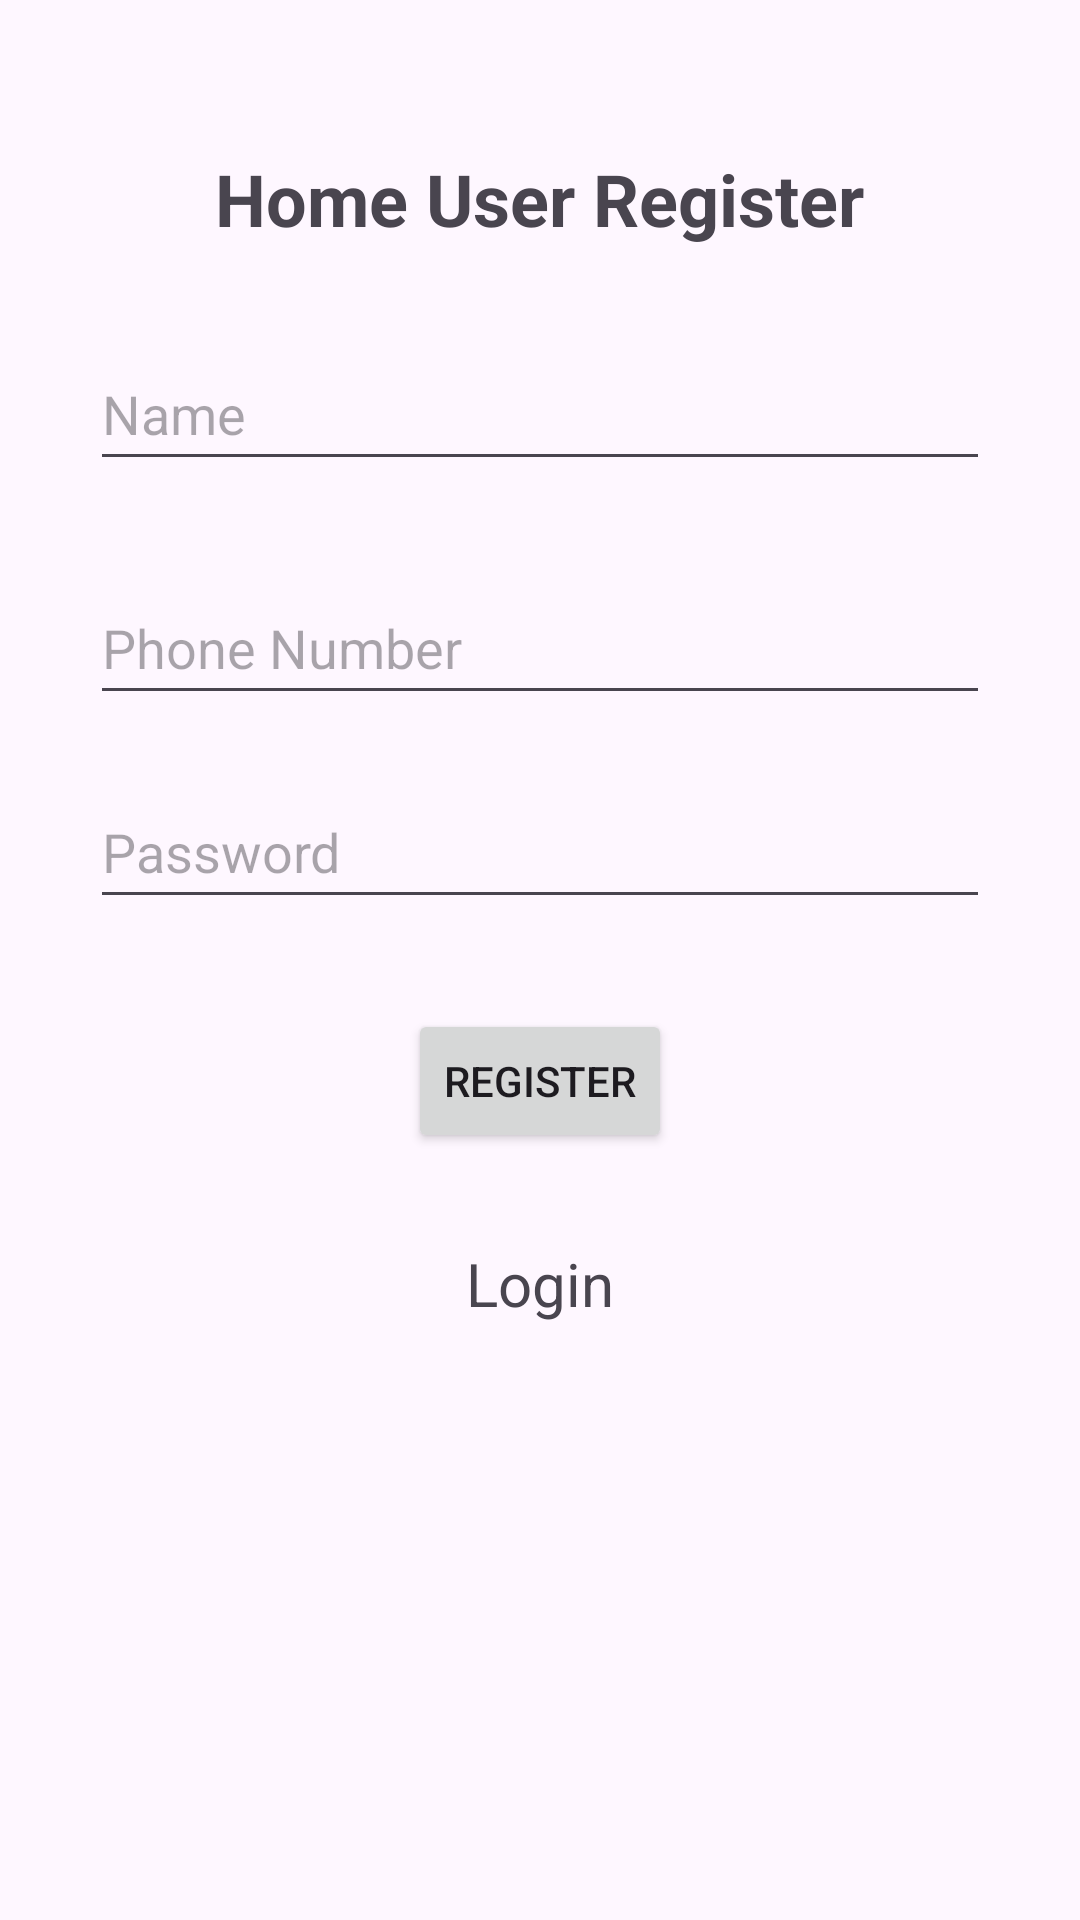

Android layout source for this screen:
<!-- AndroidManifest.xml: application theme Theme.IOT_LOCKER -->
<!-- res/layout/activity_home_user_register.xml -->
<?xml version="1.0" encoding="utf-8"?>
<RelativeLayout xmlns:android="http://schemas.android.com/apk/res/android"
    xmlns:app="http://schemas.android.com/apk/res-auto"
    xmlns:tools="http://schemas.android.com/tools"
    android:id="@+id/main"
    android:layout_width="match_parent"
    android:layout_height="match_parent"
    tools:context=".HomeUserRegisterActivity">

    
    <TextView
        android:id="@+id/register_title_reg_hm"
        android:layout_width="wrap_content"
        android:layout_height="wrap_content"
        android:text="@string/home_user_register"
        android:textSize="24sp"
        android:textStyle="bold"
        android:layout_centerHorizontal="true"
        android:layout_marginTop="50dp"/>

    
    <EditText
        android:id="@+id/register_name_reg_hm"
        android:layout_width="match_parent"
        android:layout_height="wrap_content"
        android:layout_below="@+id/register_title_reg_hm"
        android:layout_marginLeft="30dp"
        android:layout_marginTop="30dp"
        android:layout_marginRight="30dp"
        android:autofillHints=""
        android:hint="@string/name"
        android:inputType="textEmailAddress"
        android:minHeight="48dp"
        />

    
    <EditText
        android:id="@+id/register_phone_reg_hm"
        android:layout_width="match_parent"
        android:layout_height="wrap_content"
        android:layout_below="@id/register_name_reg_hm"
        android:layout_marginLeft="30dp"
        android:layout_marginTop="30dp"
        android:layout_marginRight="30dp"
        android:autofillHints=""
        android:hint="@string/phone_numberr"
        android:inputType="phone"
        android:minHeight="48dp" />


    
    <EditText
        android:id="@+id/register_password_reg_hm"
        android:layout_width="match_parent"
        android:layout_height="wrap_content"
        android:layout_below="@id/register_phone_reg_hm"
        android:layout_marginLeft="30dp"
        android:layout_marginTop="20dp"
        android:layout_marginRight="30dp"
        android:autofillHints=""
        android:hint="@string/password"
        android:inputType="textPassword"
        android:minHeight="48dp"/>

    
    <Button
        android:id="@+id/button_register_reg_hm"
        android:layout_width="wrap_content"
        android:layout_height="wrap_content"
        android:text="@string/register_btn"
        android:layout_below="@id/register_password_reg_hm"
        android:layout_centerHorizontal="true"
        android:layout_marginTop="30dp"
        android:layout_marginBottom="30dp"/>

    <TextView
        android:id="@+id/register_login_link_hm"
        android:layout_width="wrap_content"
        android:layout_height="wrap_content"
        android:text="@string/login_link"
        android:layout_below="@+id/button_register_reg_hm"
        android:layout_centerHorizontal="true"
        android:textSize="20sp"/>

</RelativeLayout>
<!-- resources referenced by this layout -->
<resources>
  <string name="home_user_register">Home User Register</string>
  <string name="login_link">Login</string>
  <string name="name">Name</string>
  <string name="password">Password</string>
  <string name="phone_numberr">Phone Number</string>
  <string name="register_btn">Register</string>
  <style name="Theme.IOT_LOCKER" parent="Base.Theme.IOT_LOCKER" />
  <style name="Base.Theme.IOT_LOCKER" parent="Theme.Material3.DayNight" />
</resources>
